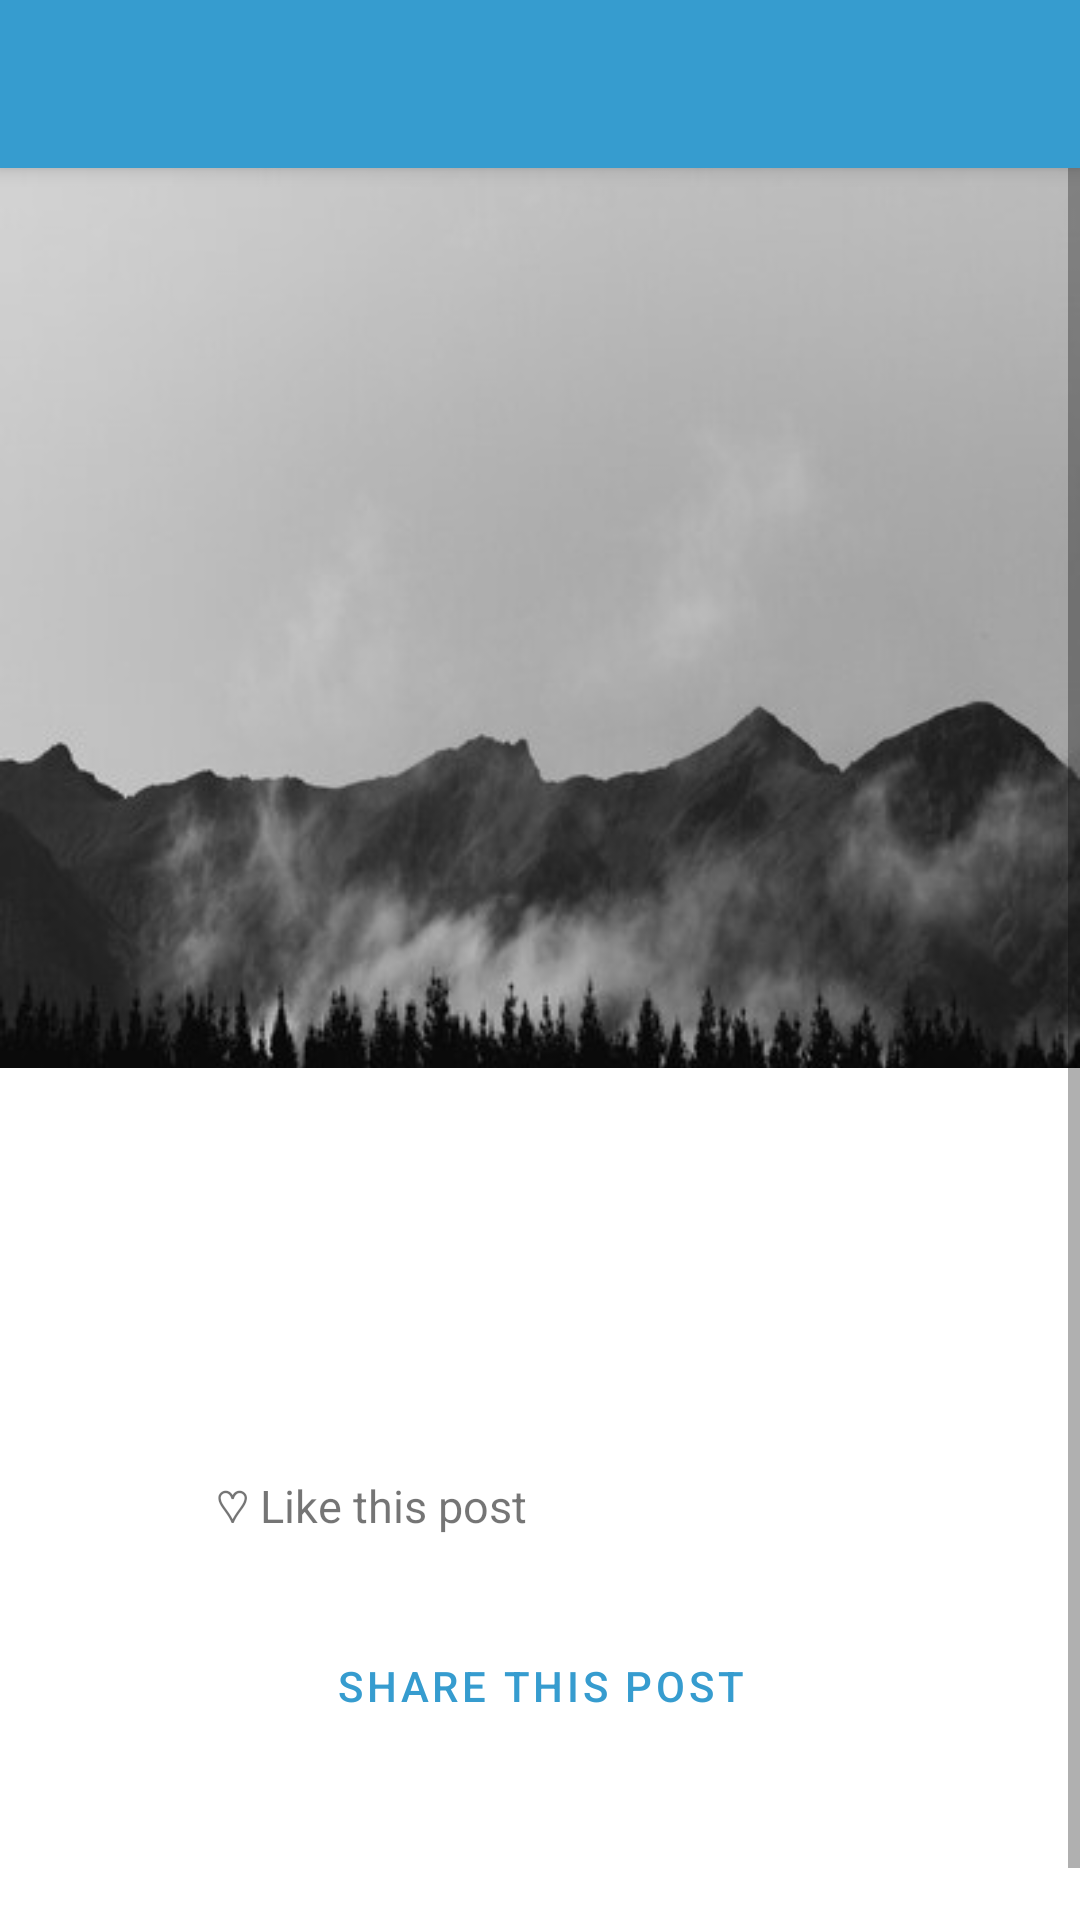

This screen was rendered from an Android layout file. Write that file and the resources it references.
<!-- AndroidManifest.xml: application theme Theme.PinterestFinal -->
<!-- res/layout/activity_post_detail.xml -->
<?xml version="1.0" encoding="utf-8"?>
<LinearLayout
    xmlns:android="http://schemas.android.com/apk/res/android"
    xmlns:tools="http://schemas.android.com/tools"
    android:id="@+id/main"
    android:layout_width="match_parent"
    android:layout_height="match_parent"
    android:orientation="vertical"
    tools:context=".PostDetailActivity">

    
    <androidx.appcompat.widget.Toolbar
        android:id="@+id/toolbarPostDetail"
        android:layout_width="match_parent"
        android:layout_height="?attr/actionBarSize"
        android:background="?attr/colorPrimary"
        android:elevation="4dp"
        android:theme="@style/ThemeOverlay.AppCompat.Dark.ActionBar" />

    <ScrollView
        android:layout_width="match_parent"
        android:layout_height="match_parent">

        <LinearLayout
            android:layout_width="match_parent"
            android:layout_height="wrap_content"
            android:orientation="vertical">

            
            <ImageView
                android:id="@+id/ivDetailImage"
                android:layout_width="match_parent"
                android:layout_height="300dp"
                android:scaleType="centerCrop"
                android:contentDescription="@string/post_image"
                android:src="@drawable/post_placeholder" />

            <LinearLayout
                android:layout_width="match_parent"
                android:layout_height="wrap_content"
                android:orientation="vertical"
                android:padding="16dp">

                
                <TextView
                    android:id="@+id/tvDetailTitle"
                    android:layout_width="match_parent"
                    android:layout_height="wrap_content"
                    android:textSize="22sp"
                    android:textStyle="bold"
                    tools:text="Golden Hour" />

                
                <TextView
                    android:id="@+id/tvDetailAuthor"
                    android:layout_width="wrap_content"
                    android:layout_height="wrap_content"
                    android:textSize="14sp"
                    android:textColor="#888888"
                    android:layout_marginTop="4dp"
                    tools:text="by PinBoard" />

                
                <TextView
                    android:id="@+id/tvDetailDescription"
                    android:layout_width="match_parent"
                    android:layout_height="wrap_content"
                    android:textSize="16sp"
                    android:layout_marginTop="12dp"
                    tools:text="A beautiful sunset over the mountains." />

                
                <LinearLayout
                    android:layout_width="match_parent"
                    android:layout_height="wrap_content"
                    android:orientation="horizontal"
                    android:gravity="center_vertical"
                    android:layout_marginTop="20dp">

                    <ImageButton
                        android:id="@+id/ibDetailLike"
                        android:layout_width="48dp"
                        android:layout_height="48dp"
                        android:background="@android:color/transparent"
                        android:src="@drawable/ic_heart_outline"
                        android:contentDescription="@string/like_button"
                        android:padding="4dp" />

                    <TextView
                        android:id="@+id/tvLikeStatus"
                        android:layout_width="wrap_content"
                        android:layout_height="wrap_content"
                        android:textSize="15sp"
                        android:layout_marginStart="8dp"
                        android:text="@string/not_liked" />

                </LinearLayout>

                
                <Button
                    android:id="@+id/btnShare"
                    android:layout_width="match_parent"
                    android:layout_height="wrap_content"
                    android:layout_marginTop="12dp"
                    android:text="@string/share_post"
                    style="@style/Widget.MaterialComponents.Button.OutlinedButton" />

                
                <Button
                    android:id="@+id/btnViewOnWeb"
                    android:layout_width="match_parent"
                    android:layout_height="wrap_content"
                    android:layout_marginTop="8dp"
                    android:text="@string/view_on_web"
                    style="@style/Widget.MaterialComponents.Button" />

            </LinearLayout>

        </LinearLayout>

    </ScrollView>

</LinearLayout>
<!-- resources referenced by this layout -->
<resources>
  <!-- drawable post_placeholder: jpg bitmap (drawable, 18191 bytes) -->
  <string name="like_button">Like</string>
  <string name="not_liked">♡ Like this post</string>
  <string name="post_image">Post image</string>
  <string name="share_post">Share This Post</string>
  <string name="view_on_web">View Related Posts on Web</string>
  <style name="Theme.PinterestFinal" parent="Base.Theme.PinterestFinal" />
  <style name="Base.Theme.PinterestFinal" parent="Theme.MaterialComponents.DayNight.NoActionBar">
          <item name="colorPrimary">@color/colorPrimary</item>
          <item name="colorPrimaryDark">@color/colorPrimaryDark</item>
          <item name="colorAccent">@color/colorAccent</item>
      </style>
  <color name="colorPrimary">#369ccf</color>
  <color name="colorPrimaryDark">#2784b3</color>
  <color name="colorAccent">#369ccf</color>
</resources>
